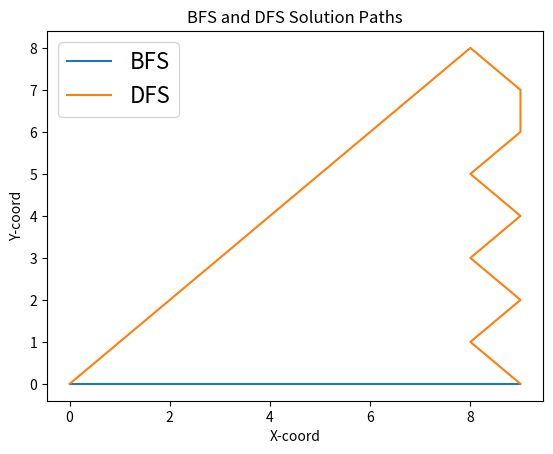
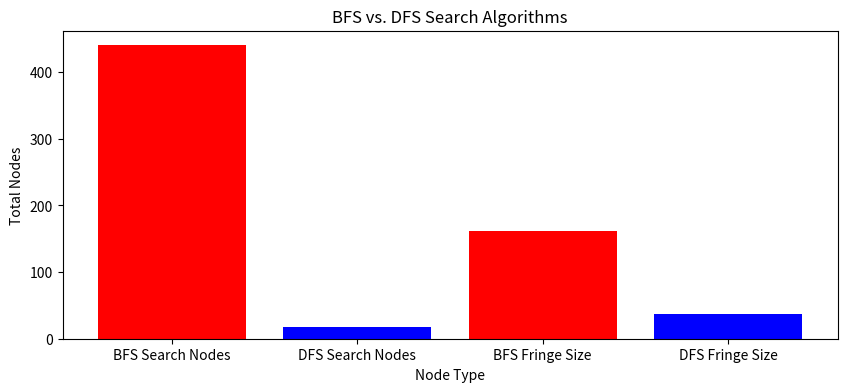
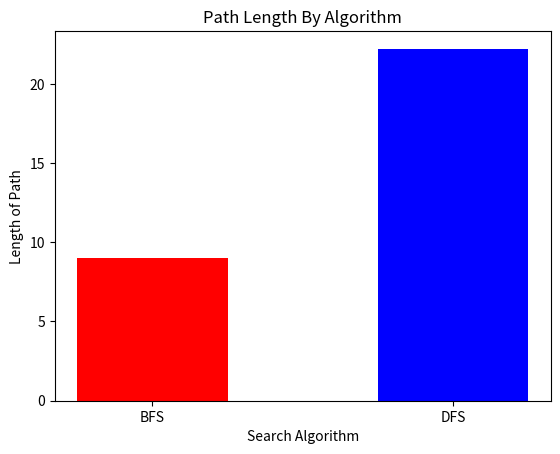
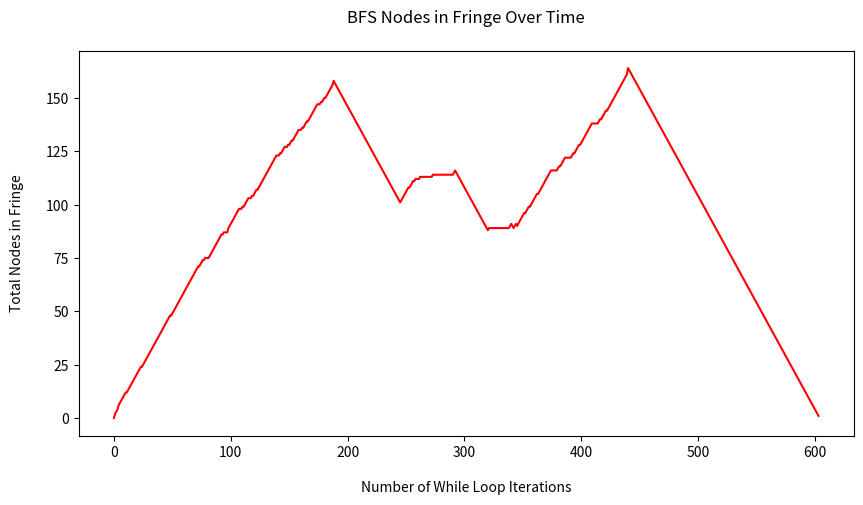
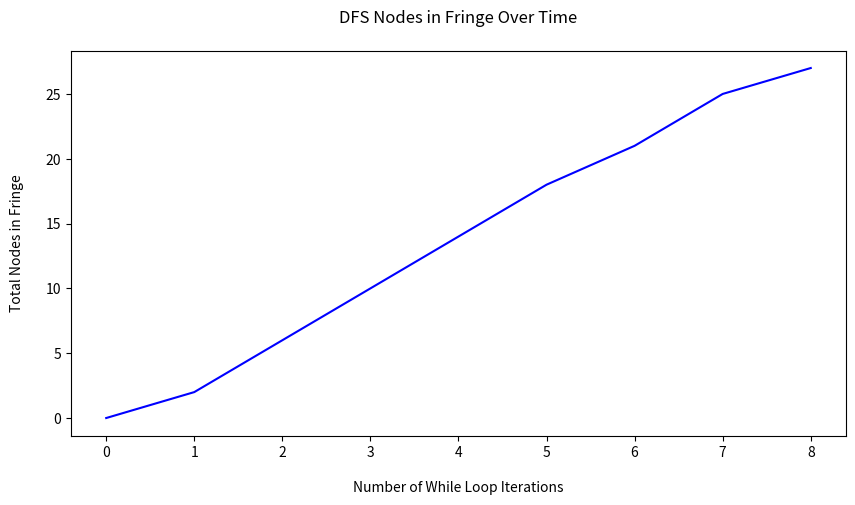
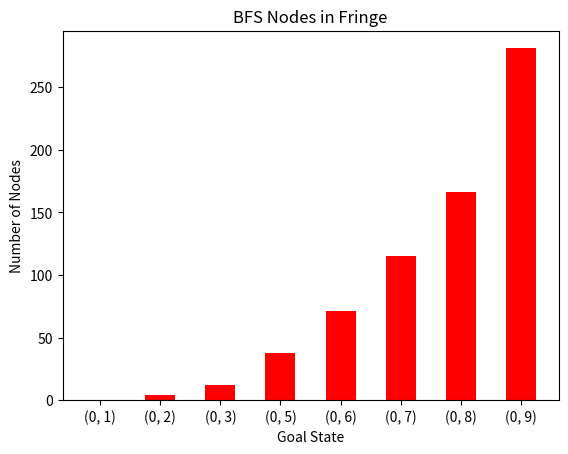
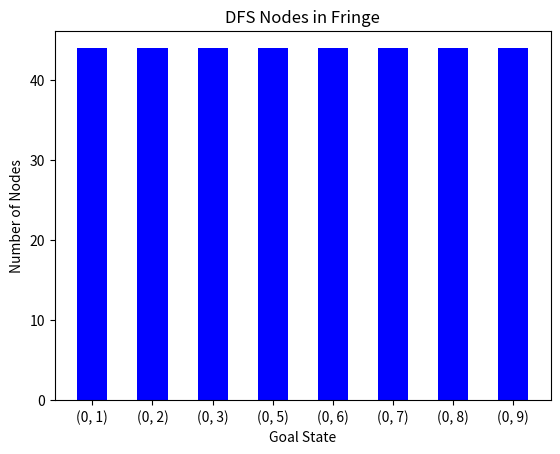
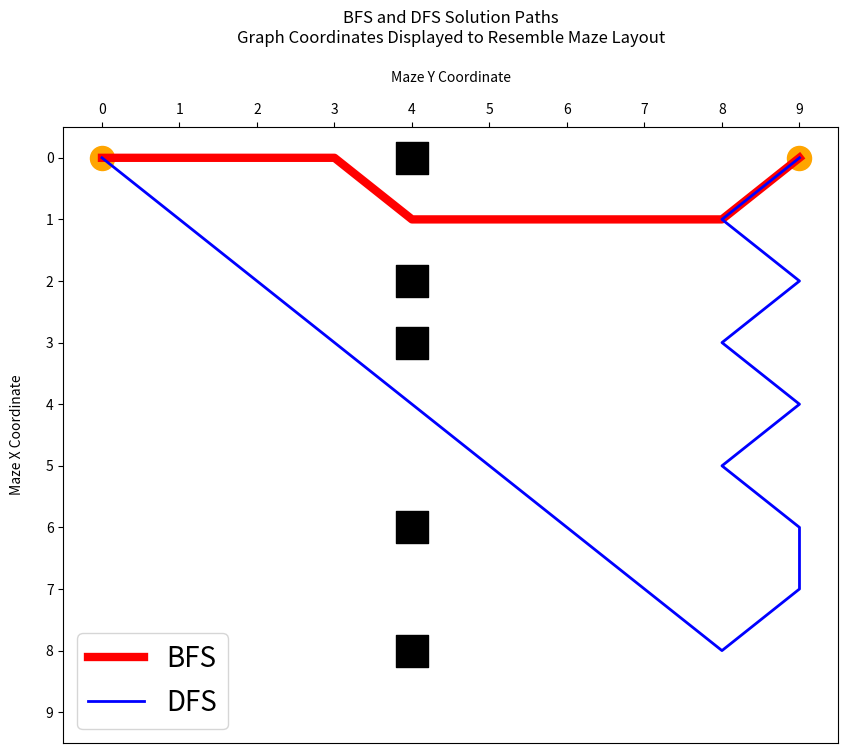

Recreate these plots in Python, in order.
# import libraries:

import numpy as np
import matplotlib.pyplot as plt

%matplotlib inline

class Node():    # define node class
    def __init__(self, parent_node = None, position = None): # define constructor function
        self.parent_node = parent_node
        self.position = position    # define the state as position on the maze in (x, y) coordinates
        self.cost = 0

    # define function to compare if two nodes are in the same position or not
    def __eq__(self, other):
        return self.position == other.position

    # define a hash method to avoid errors (will not add nodes to fringe list without this: "Unhashable Type: Node" Error)
    def __hash__(self):
        return hash(self.position)
    
    # function for printing the state of a node if needed
    # source: https://stackoverflow.com/questions/1535327/how-to-print-instances-of-a-class-using-print
    def __repr__(self):
        return f"{self.position}"

def successor_func(maze, start, goal, method):  # define the successor function
    
    # Declare generic Start and Goal Nodes: Coordinates are contained in the main() function
    start_node = Node(None, start)
    start_node.cost = 0
    goal_node = Node(None, goal)
    goal_node.cost = 0

    fringe = []                     # define the fringe as an open list
    sizeFringeArray = []            # define a list to hold the size of the fringe at each iteration
    visited = set()                 # define a set for nodes that have been previously visited to avoid infinite loop
    
    fringe.append(start_node)       # add the start_node (starting position on the maze) to the fringe

    fringe_size = 0                 # define the number of nodes in the fringe
    expanded_nodes = 0              # define the number of expanded nodes in the search tree

    goalFound = False

    while len(fringe) > 0:

        current_node = fringe[0]    # set the 1st node in the FRINGE as the current node to be popped and visited/expanded
        current_index = 0

        fringe.pop(current_index)   # pop the 1st index from the FRINGE
        visited.add(current_node)   # add current node to the closed list set so it is not visited twice

        if current_node == goal_node:   # if the goal node is found
            goalFound = True
            path = []                   # declare a list for the path travelled
            current = current_node
            while current is not None:  # loop until the start position is found
                path.append(current.position)
                current = current.parent_node
            return (sizeFringeArray, goalFound, expanded_nodes, fringe_size, path[::-1]) # return num of while loop iterations, expanded nodes, fringe size, path from start to goal
        
        # if current_node != goal_node: need to generate the child nodes of the popped node.
        expanded_nodes += 1     # mark the popped node as expanded and increment the counter
        sizeFringeArray.append(len(fringe)) # append the next index with the current fringe size
        
        if(len(fringe) > fringe_size):
            fringe_size = len(fringe)   # update the fringe_size variable declared above

        children = []   # declare a list to contain the child nodes / positions on the maze.

        # This loop generates valid successor child nodes from the current position on the maze
        # defines a valid move across terrain for the agent
        for adjacent_squares in [(0, -1), (0, 1), (-1, 0), (1, 0), (-1, -1), (-1, 1), (1, -1), (1, 1)]: # loop through adjacent & diagonal squares to current positions
            
            node_position = (current_node.position[0] + adjacent_squares[0], current_node.position[1] + adjacent_squares[1])    # get node position
            
            # define a legal move within the valid range (if you are at (0,0) then you cant move up and/or left)
            if node_position[0] > (len(maze) - 1) or node_position[0] < 0 or node_position[1] > (len(maze[len(maze)-1]) -1) or node_position[1] < 0:
                continue    # skip this position if illegal move (out of bounds)
            
            if maze[node_position[0]][node_position[1]] != 0:   # Make sure walkable terrain: 0 defined as walkable terrain, 1 is an obstacle
                continue    # skip this one if terrain is an obstacle

            new_node = Node(current_node, node_position)    # Create new search node with parent = current_node, and position = node_position for a valid successor

            children.append(new_node)   # Append the new node as a valid successor to the list of children.

        for child in children:  # loop through the child nodes created in previous for loop

            if child in visited:
                continue    # skip if this node has already been visited
            
            # calculate the cost/distance to the next move (straight or diagonal)
            # child.cost = current_node.cost + 1       # uncomment if diagonal and horizontal/vertical cost is the same, or diagonal moves are not permitted
            child.cost = current_node.cost + (np.sqrt(np.square(child.position[0] - current_node.position[0]) + np.square(child.position[1] - current_node.position[1])))

            doesChildExist = False      # declare a new variable for determination if the child node already exists
            for node in fringe:         # loop to search every child node in the fringe
                if child == node and child.cost > node.cost:
                    doesChildExist = True
                    continue            # skip adding to the fringe if the child exists already in the fringe
            
            # if we get here, we can add the child node to the FRINGE
            if doesChildExist == False:
                if method == 'BFS':
                    fringe.append(child)    # BFS appends to the end (Queue)
                else:
                    fringe.insert(0, child) # DFS inserts at the top (Stack)

# Calculate the path length:

def pathLength(path):   # define a function for calculating path length
    distance = 0        # set initial distance to zero
    for i in range(len(path) - 1):    # loop through the path coordinates from successor function
        x1 = path[i][0]
        y1 = path[i][1]
        x2 = path[i + 1][0]
        y2 = path[i + 1][1]
        distance = distance + (np.sqrt(np.square(x1 - x2) + np.square(y1 - y2))) # Euclidean Distance
    return(distance)    # return the calculated distance

def main():
    
    maze = [[0, 0, 0, 0, 0, 0, 0, 0, 1, 0],
            [0, 0, 0, 0, 0, 0, 0, 0, 1, 0],
            [0, 0, 0, 0, 0, 0, 0, 0, 1, 0],
            [0, 0, 0, 0, 0, 0, 0, 0, 1, 0],
            [0, 0, 0, 0, 0, 0, 0, 0, 1, 0],
            [0, 0, 0, 0, 0, 0, 0, 0, 1, 0],
            [0, 0, 0, 0, 1, 0, 0, 0, 1, 0],
            [0, 0, 0, 0, 0, 0, 0, 0, 1, 0],
            [0, 0, 0, 0, 1, 0, 0, 0, 0, 0],
            [0, 0, 0, 0, 0, 0, 0, 0, 0, 0]]
    
    # define the start and goal coordinates here
    start = (0, 0)
    goal = (9, 0)
    
    # 1st Run: BFS Method
    method = 'BFS'
    # define returned variables for printing
    BFS_fringeArray, BFS_Goal, BFS_expanded_nodes, BFS_fringe_size, BFS_path = successor_func(maze, start, goal, method) # variables are defined in above cells
 
    # 2nd run: DFS w/ same start and goal coordinates
    method = 'DFS'
    # define returned variables for printing
    DFS_fringeArray, DFS_Goal, DFS_expanded_nodes, DFS_fringe_size, DFS_path = successor_func(maze, start, goal, method) # variables are defined in above cells

    plt.figure()
    # one line plots: https://stackoverflow.com/questions/21519203/plotting-a-list-of-x-y-coordinates-in-matplotlib
    plt.plot(*zip(*BFS_path))
    plt.plot(*zip(*DFS_path))
    plt.xlabel('X-coord')
    plt.ylabel('Y-coord')
    plt.title("BFS and DFS Solution Paths")
    # Legend: https://www.geeksforgeeks.org/matplotlib-pyplot-legend-in-python/
    plt.legend(['BFS', 'DFS'], fontsize=16, loc='upper left')
    plt.show()


    # First Bar plot: # Number of Search nodes and Number of Nodes in Fringe
    # Source: https://www.geeksforgeeks.org/graph-plotting-in-python-set-1/
    # x-coordinates of the Bars:
    x1 = [1, 2, 3, 4]

    # heights of the bars:
    height1 = [BFS_expanded_nodes, DFS_expanded_nodes, BFS_fringe_size, DFS_fringe_size]

    # Individual bar labels:
    labels1 = ['BFS Search Nodes', 'DFS Search Nodes', 'BFS Fringe Size', 'DFS Fringe Size']
    
    # increase size of figure:
    # Source: https://datascienceparichay.com/article/change-figure-size-matplotlib/
    plt.figure(figsize=(10, 4))

    # plot the bar graph:
    plt.bar(x1, height1, tick_label = labels1, width=0.8, color=['red', 'blue', 'red', 'blue'])

    # name axes & title:
    plt.xlabel('Node Type')
    plt.ylabel('Total Nodes')
    plt.title('BFS vs. DFS Search Algorithms')

    # Display the plot
    plt.show()


    # 2nd Bar plot: Path length for each algorithm
    x2 = [1, 2]
    height2 = [pathLength(BFS_path), pathLength(DFS_path)]
    labels2 = ['BFS', 'DFS']
    plt.figure()
    plt.bar(x2, height2, tick_label = labels2, width=0.5, color = ['red', 'blue'])
    plt.xlabel('Search Algorithm')
    plt.ylabel('Length of Path')
    plt.title('Path Length By Algorithm')
    plt.show()

    return("")  # return an empty string to avoid "None" being displayed

print(main())

# define the main function here to run the whole program:

def main2():
    
    maze = [[0, 0, 0, 0, 0, 0, 0, 0, 1, 0],
            [0, 0, 0, 0, 0, 0, 0, 0, 1, 0],
            [0, 0, 0, 0, 0, 0, 0, 0, 1, 0],
            [0, 0, 0, 0, 0, 0, 0, 0, 1, 0],
            [0, 0, 0, 0, 0, 0, 0, 0, 1, 0],
            [0, 0, 0, 0, 0, 0, 0, 0, 1, 0],
            [0, 0, 0, 0, 1, 0, 0, 0, 1, 0],
            [0, 0, 0, 0, 0, 0, 0, 0, 1, 0],
            [0, 0, 0, 0, 1, 0, 0, 0, 0, 0],
            [0, 0, 0, 0, 0, 0, 0, 0, 0, 0]]
    
    # define the start and goal coordinates here
    start = (0, 0)
    goal = (9, 9)
    
    # 1st Run: BFS Method
    method = 'BFS'
    # define returned variables for printing
    BFS_fringeArray, BFS_Goal, BFS_expanded_nodes, BFS_fringe_size, BFS_path = successor_func(maze, start, goal, method) # variables are defined in above cells

    if BFS_Goal:
        print("1st Run with BFS Algorithm: GOAL FOUND\n---------------------------")
    else:
        print("1st Run with BFS Algorithm: FAILED TO FIND GOAL\n---------------------------")
    print(f"Start Position: {start}\nGoal Position: {goal}\nPath Length: {pathLength(BFS_path):.6f}")
    print(f"Solution Path: {BFS_path}\nSearch Nodes Created (While loop iterations) = {BFS_expanded_nodes}")
    print(f"Max Fringe Size = {BFS_fringe_size}\n-----------------------------------------------------------------------------------\n")
 
    # 2nd run: DFS w/ same start and goal coordinates
    method = 'DFS'
    # define returned variables for printing
    DFS_fringeArray, DFS_Goal, DFS_expanded_nodes, DFS_fringe_size, DFS_path = successor_func(maze, start, goal, method) # variables are defined in above cells
    
    if DFS_Goal:
        print("2nd Run with Depth First Search: GOAL FOUND\n--------------------------------")
    else:
        print("2nd Run with Depth First Search: FAILED TO FIND GOAL\n--------------------------------")
    print(f"Start Position: {start}\nGoal Position: {goal}\nPath Length: {pathLength(DFS_path):.6f}")
    print(f"Solution Path: {DFS_path}\nSearch Nodes Created (While loop iterations) = {DFS_expanded_nodes}")
    print(f"Max Fringe Size = {DFS_fringe_size}")
    print("-----------------------------------------------------------------------------------\n")

    print("Analysis:\n---------")
    if BFS_path < DFS_path:
        print("BFS Path is optimal")
    elif BFS_path > DFS_path:
        print("DFS path is optimal")
    else:
        print("Both DFS and BFS paths are the same distance")

    if BFS_expanded_nodes < DFS_expanded_nodes:
        print("Breadth First Search expanded fewer nodes to find goal")
    elif BFS_expanded_nodes > DFS_expanded_nodes:
        print("Depth First Search expanded fewer nodes to find goal")
    else:
        print("Both DFS and BFS expanded equal amounts of nodes")

    if BFS_fringe_size < DFS_fringe_size:
        print("Breadth First Search has less nodes in the fringe")
    elif BFS_fringe_size > DFS_fringe_size:
        print("Depth First Search created less nodes in the fringe")
    else:
        print("BFS and DFS fringe size contain equal node amounts")
    print("-----------------------------------------------------------------------------------\n")
    
    '''debug
    print(f'Length of BFS_fringeArray: {len(BFS_fringeArray)}')
    print(f'Length of DFS_fringeArray: {len(DFS_fringeArray)}')
    print(f'BFS_FringeArray: {BFS_fringeArray}')
    print(f'DFS_FringeArray: {DFS_fringeArray}')
    '''

    fig, ax = plt.subplots(figsize=(10, 5))
    x1 = np.arange(0, len(BFS_fringeArray))
    y1 = BFS_fringeArray
    ax.set_title('BFS Nodes in Fringe Over Time\n')
    ax.set_xlabel('\nNumber of While Loop Iterations')
    ax.set_ylabel('Total Nodes in Fringe\n')
    ax.plot(y1, color='red')
    plt.show()

    fig, ax = plt.subplots(figsize=(10, 5))
    x1 = np.arange(0, len(DFS_fringeArray))
    y1 = DFS_fringeArray
    ax.set_title('DFS Nodes in Fringe Over Time\n')
    ax.set_xlabel('\nNumber of While Loop Iterations')
    ax.set_ylabel('Total Nodes in Fringe\n')
    ax.plot(y1, color='Blue')
    plt.show()


    return("")  # return an empty string to avoid "None" being displayed

print(main2())

def main3():
    
    maze = [[0, 0, 0, 0, 1, 0, 0, 0, 0, 0],
            [0, 0, 0, 0, 0, 0, 0, 0, 0, 0],
            [0, 0, 0, 0, 1, 0, 0, 0, 0, 0],
            [0, 0, 0, 0, 1, 0, 0, 0, 0, 0],
            [0, 0, 0, 0, 0, 0, 0, 0, 0, 0],
            [0, 0, 0, 0, 0, 0, 0, 0, 0, 0],
            [0, 0, 0, 0, 1, 0, 0, 0, 0, 0],
            [0, 0, 0, 0, 0, 0, 0, 0, 0, 0],
            [0, 0, 0, 0, 1, 0, 0, 0, 0, 0],
            [0, 0, 0, 0, 0, 0, 0, 0, 0, 0]]
    
    # define the start and goal coordinates here
    start = (0, 0)
    goal = (0, 1)

    # 1st Run: BFS Method
    method = 'BFS'
    # define returned variables for printing
    BFS_fringeArray, BFS_Goal, BFS_expanded_nodes, BFS_fringe_size, BFS_path = successor_func(maze, start, goal, method) # variables are defined in above cells
 
    # 2nd run: DFS w/ same start and goal coordinates
    method = 'DFS'
    # define returned variables for printing
    DFS_fringeArray, DFS_Goal, DFS_expanded_nodes, DFS_fringe_size, DFS_path = successor_func(maze, start, goal, method) # variables are defined in above cells

    print(f'BFS Solution Path: {BFS_path}')
    print(f'Path Length: {pathLength(BFS_path):.6f}')
    print(f'BFS Expanded Nodes: {BFS_expanded_nodes}')
    print(f'BFS Max Fringe Size: {BFS_fringe_size}\n')

    print(f'DFS Solution Path: {DFS_path}')
    print(f'Path Length: {pathLength(DFS_path):.6f}')
    print(f'DFS Expanded Nodes: {DFS_expanded_nodes}')
    print(f'DFS Max Fringe Size: {DFS_fringe_size}\n')

    return("")

print(main3())
    

def main4():
    
    maze = [[0, 0, 0, 0, 1, 0, 0, 0, 0, 0],
            [0, 0, 0, 0, 0, 0, 0, 0, 0, 0],
            [0, 0, 0, 0, 1, 0, 0, 0, 0, 0],
            [0, 0, 0, 0, 1, 0, 0, 0, 0, 0],
            [0, 0, 0, 0, 0, 0, 0, 0, 0, 0],
            [0, 0, 0, 0, 0, 0, 0, 0, 0, 0],
            [0, 0, 0, 0, 1, 0, 0, 0, 0, 0],
            [0, 0, 0, 0, 0, 0, 0, 0, 0, 0],
            [0, 0, 0, 0, 1, 0, 0, 0, 0, 0],
            [0, 0, 0, 0, 0, 0, 0, 0, 0, 0]]
    
    # define the start and goal coordinates here
    start = (0, 0)
    goal = [(0, 1), (0, 2), (0, 3), (0, 5), (0, 6), (0, 7), (0, 8), (0, 9)]
    
    # define returned variables for printing
    BFS_pathLength = []
    BFS_numExpandedNodes = []
    BFS_sizeFringe = []
    BFS_Goals = []

    # 1st Run: BFS Method
    method = 'BFS'
    y = 0
    while y < 8:

        #print(f'Y Value: {y}')
        BFS_fringeArray, BFS_Goal, BFS_expanded_nodes, BFS_fringe_size, BFS_path = successor_func(maze, start, goal[y], method) # variables are defined in above cells
        
        BFS_Goals.append(goal[y])
        #print(f'Goals: {Goals}')

        thisExpandedNode = BFS_expanded_nodes
        BFS_numExpandedNodes.append(thisExpandedNode)
        #print(f'BFS Expanded: {BFS_numExpandedNodes}')

        thisSizeFringe = BFS_fringe_size
        BFS_sizeFringe.append(thisSizeFringe)
        #print(f'BFS Fringe: {BFS_sizeFringe}')

        thisPathLength = pathLength(BFS_path)
        thisPathLength = float("%0.6f" % thisPathLength)    # Source: https://stackoverflow.com/questions/14540143/python-3-float-decimal-points-precision
        #print(thisPathLength)
        BFS_pathLength.append(thisPathLength)
        #print(f'BFS Path Len: {BFS_pathLength}')
        y += 1

    print(f'Goals: {BFS_Goals}')
    print(f'Path Lengths: {BFS_pathLength}')
    print(f'Expanded Nodes: {BFS_numExpandedNodes}')
    print(f'Max Fringe Sizes: {BFS_sizeFringe}\n')
 
    # define returned variables for printing
    DFS_pathLength = []
    DFS_numExpandedNodes = []
    DFS_sizeFringe = []
    DFS_Goals = []

    # 2st Run: BFS Method
    method = 'DFS'
    y = 0
    while y < 8:

        #print(f'Y Value: {y}')
        DFS_fringeArray, DFS_Goal, DFS_expanded_nodes, DFS_fringe_size, DFS_path = successor_func(maze, start, goal[y], method) # variables are defined in above cells
        
        DFS_Goals.append(goal[y])
        #print(f'Goals: {Goals}')

        thisExpandedNode = DFS_expanded_nodes
        DFS_numExpandedNodes.append(thisExpandedNode)
        #print(f'BFS Expanded: {BFS_numExpandedNodes}')

        thisSizeFringe = DFS_fringe_size
        DFS_sizeFringe.append(thisSizeFringe)
        #print(f'BFS Fringe: {BFS_sizeFringe}')

        thisPathLength = pathLength(DFS_path)
        thisPathLength = float("%0.6f" % thisPathLength)    # Source: https://stackoverflow.com/questions/14540143/python-3-float-decimal-points-precision
        #print(thisPathLength)
        DFS_pathLength.append(thisPathLength)
        #print(f'BFS Path Len: {BFS_pathLength}')
        y += 1

    print(f'Goals: {DFS_Goals}')
    print(f'Path Lengths: {DFS_pathLength}')
    print(f'Expanded Nodes: {DFS_numExpandedNodes}')
    print(f'Max Fringe Sizes: {DFS_sizeFringe}\n')

    # 1st Bar plot: Path length for each algorithm
    bfs_x = [1, 2, 3, 4, 5, 6, 7, 8]
    bfs_height = BFS_sizeFringe
    xlabel = ['(0, 1)', '(0, 2)', '(0, 3)', '(0, 5)', '(0, 6)', '(0, 7)', '(0, 8)', '(0, 9)']
    plt.figure()
    plt.bar(bfs_x, bfs_height, tick_label=xlabel, width=0.5, color='red')
    plt.xlabel('Goal State')
    plt.ylabel('Number of Nodes')
    plt.title('BFS Nodes in Fringe')
    plt.show()

    # 2nd Bar plot: Path length for each algorithm
    dfs_x = [1, 2, 3, 4, 5, 6, 7, 8]
    dfs_height = DFS_sizeFringe
    xlabel = ['(0, 1)', '(0, 2)', '(0, 3)', '(0, 5)', '(0, 6)', '(0, 7)', '(0, 8)', '(0, 9)']
    plt.figure()
    plt.bar(dfs_x, dfs_height, tick_label=xlabel, width=0.5, color='blue')
    plt.xlabel('Goal State')
    plt.ylabel('Number of Nodes')
    plt.title('DFS Nodes in Fringe')
    plt.show()

    return("")  # return an empty string to avoid "None" being displayed

print(main4())

# HW Question 8c)
def main5():
    
    maze = [[0, 0, 0, 0, 1, 0, 0, 0, 0, 0],
            [0, 0, 0, 0, 0, 0, 0, 0, 0, 0],
            [0, 0, 0, 0, 1, 0, 0, 0, 0, 0],
            [0, 0, 0, 0, 1, 0, 0, 0, 0, 0],
            [0, 0, 0, 0, 0, 0, 0, 0, 0, 0],
            [0, 0, 0, 0, 0, 0, 0, 0, 0, 0],
            [0, 0, 0, 0, 1, 0, 0, 0, 0, 0],
            [0, 0, 0, 0, 0, 0, 0, 0, 0, 0],
            [0, 0, 0, 0, 1, 0, 0, 0, 0, 0],
            [0, 0, 0, 0, 0, 0, 0, 0, 0, 0]]
    
    # define the start and goal coordinates here
    start = (0, 0)
    goal = (0, 9)

    # 1st Run: BFS Method
    method = 'BFS'
    # define returned variables for printing
    BFS_fringeArray, BFS_Goal, BFS_expanded_nodes, BFS_fringe_size, BFS_path = successor_func(maze, start, goal, method) # variables are defined in above cells
 
    # 2nd run: DFS w/ same start and goal coordinates
    method = 'DFS'
    # define returned variables for printing
    DFS_fringeArray, DFS_Goal, DFS_expanded_nodes, DFS_fringe_size, DFS_path = successor_func(maze, start, goal, method) # variables are defined in above cells

    print(f'BFS Path Traveled: {BFS_path}')
    print(f'Path Length: {pathLength(BFS_path):.6f}')
    print(f'BFS Expanded Nodes: {BFS_expanded_nodes}')
    print(f'BFS Fringe Size: {BFS_fringe_size}\n')

    print(f'DFS Path Traveled: {DFS_path}')
    print(f'Path Length: {pathLength(DFS_path):.6f}')
    print(f'DFS Expanded Nodes: {DFS_expanded_nodes}')
    print(f'DFS Fringe Size: {DFS_fringe_size}\n')

    obstacles = []  # declare a list for obstacles in the maze
    # Find obstacle coordinates:
    for i in range(len(maze)):
        for j in range(len(maze[i])):
            if maze[i][j] == 1:
                #print(f'Position = {i, j}')
                obstacles.append((i, j))
    
    #print(f'obstacles list: {obstacles}')  (debug)
    startGoal = []      #contains the start and goal states as a list
    startGoal.append(start)
    startGoal.append(goal)
    #print(startGoal)   (debug)

    # create a figure:
    fig = plt.figure(figsize=(10, 8))
    
    # Set Axis Ticks at the top: https://stackoverflow.com/questions/8639973/how-to-plot-with-x-axis-at-the-top-of-the-figure
    # Set X Label to the top: 
    ax = fig.add_subplot(1, 1, 1)
    ax.xaxis.set_ticks_position('top')
    
    # Set X label to the top: https://stackoverflow.com/questions/49420563/how-can-i-move-the-xlabel-to-the-top
    ax.xaxis.set_label_position('top')

    # Flip X and Y Coordinates in a list: https://stackoverflow.com/questions/63017660/how-to-change-coordinates-x-and-y-in-numpy
    # This will make the rendered chart path resemble the maze by flipping X and Y coordinates
    newBFSPath = np.flip(BFS_path, 1)
    #print(newBFSPath)          # debug
    newDFSPath = np.flip(DFS_path, 1)
    #print(newDFSPath)          # debug
    newObstacles = np.flip(obstacles, 1)
    newStartGoal = np.flip(startGoal, 1)

    # one line plots: https://stackoverflow.com/questions/21519203/plotting-a-list-of-x-y-coordinates-in-matplotlib
    ax1 = plt.plot(*zip(*newBFSPath), linewidth=6, color = 'red')
    ax2 = plt.plot(*zip(*newDFSPath), linewidth=2, color = 'blue')
    ax3 = plt.scatter(*zip(*newObstacles), marker=',', s=500, color='black')
    ax4 = plt.scatter(*zip(*newStartGoal), marker='o', s=300, color = 'orange')
    
    
    # label the graph
    plt.xlabel('Maze Y Coordinate\n')
    plt.ylabel('Maze X Coordinate\n')
    plt.title("BFS and DFS Solution Paths\nGraph Coordinates Displayed to Resemble Maze Layout\n")

    # set the graduation ticks of the graph axes
    plt.xticks(range(0, 10))
    plt.yticks(range(0, 10))

    # set actual size limits of the square graphing area
    plt.xlim(-0.5, 9.5)
    plt.ylim(-0.5, 9.5)
    
    # Configure graph legend: https://www.geeksforgeeks.org/matplotlib-pyplot-legend-in-python/
    plt.legend(['BFS', 'DFS'], fontsize=20, loc='lower left')
    
    # invert Y-Axis: https://stackoverflow.com/questions/2051744/how-to-invert-the-x-or-y-axis
    # plt.gca().invert_xaxis() # not needed here
    plt.gca().invert_yaxis()
    plt.show()

    return("")

print(main5())